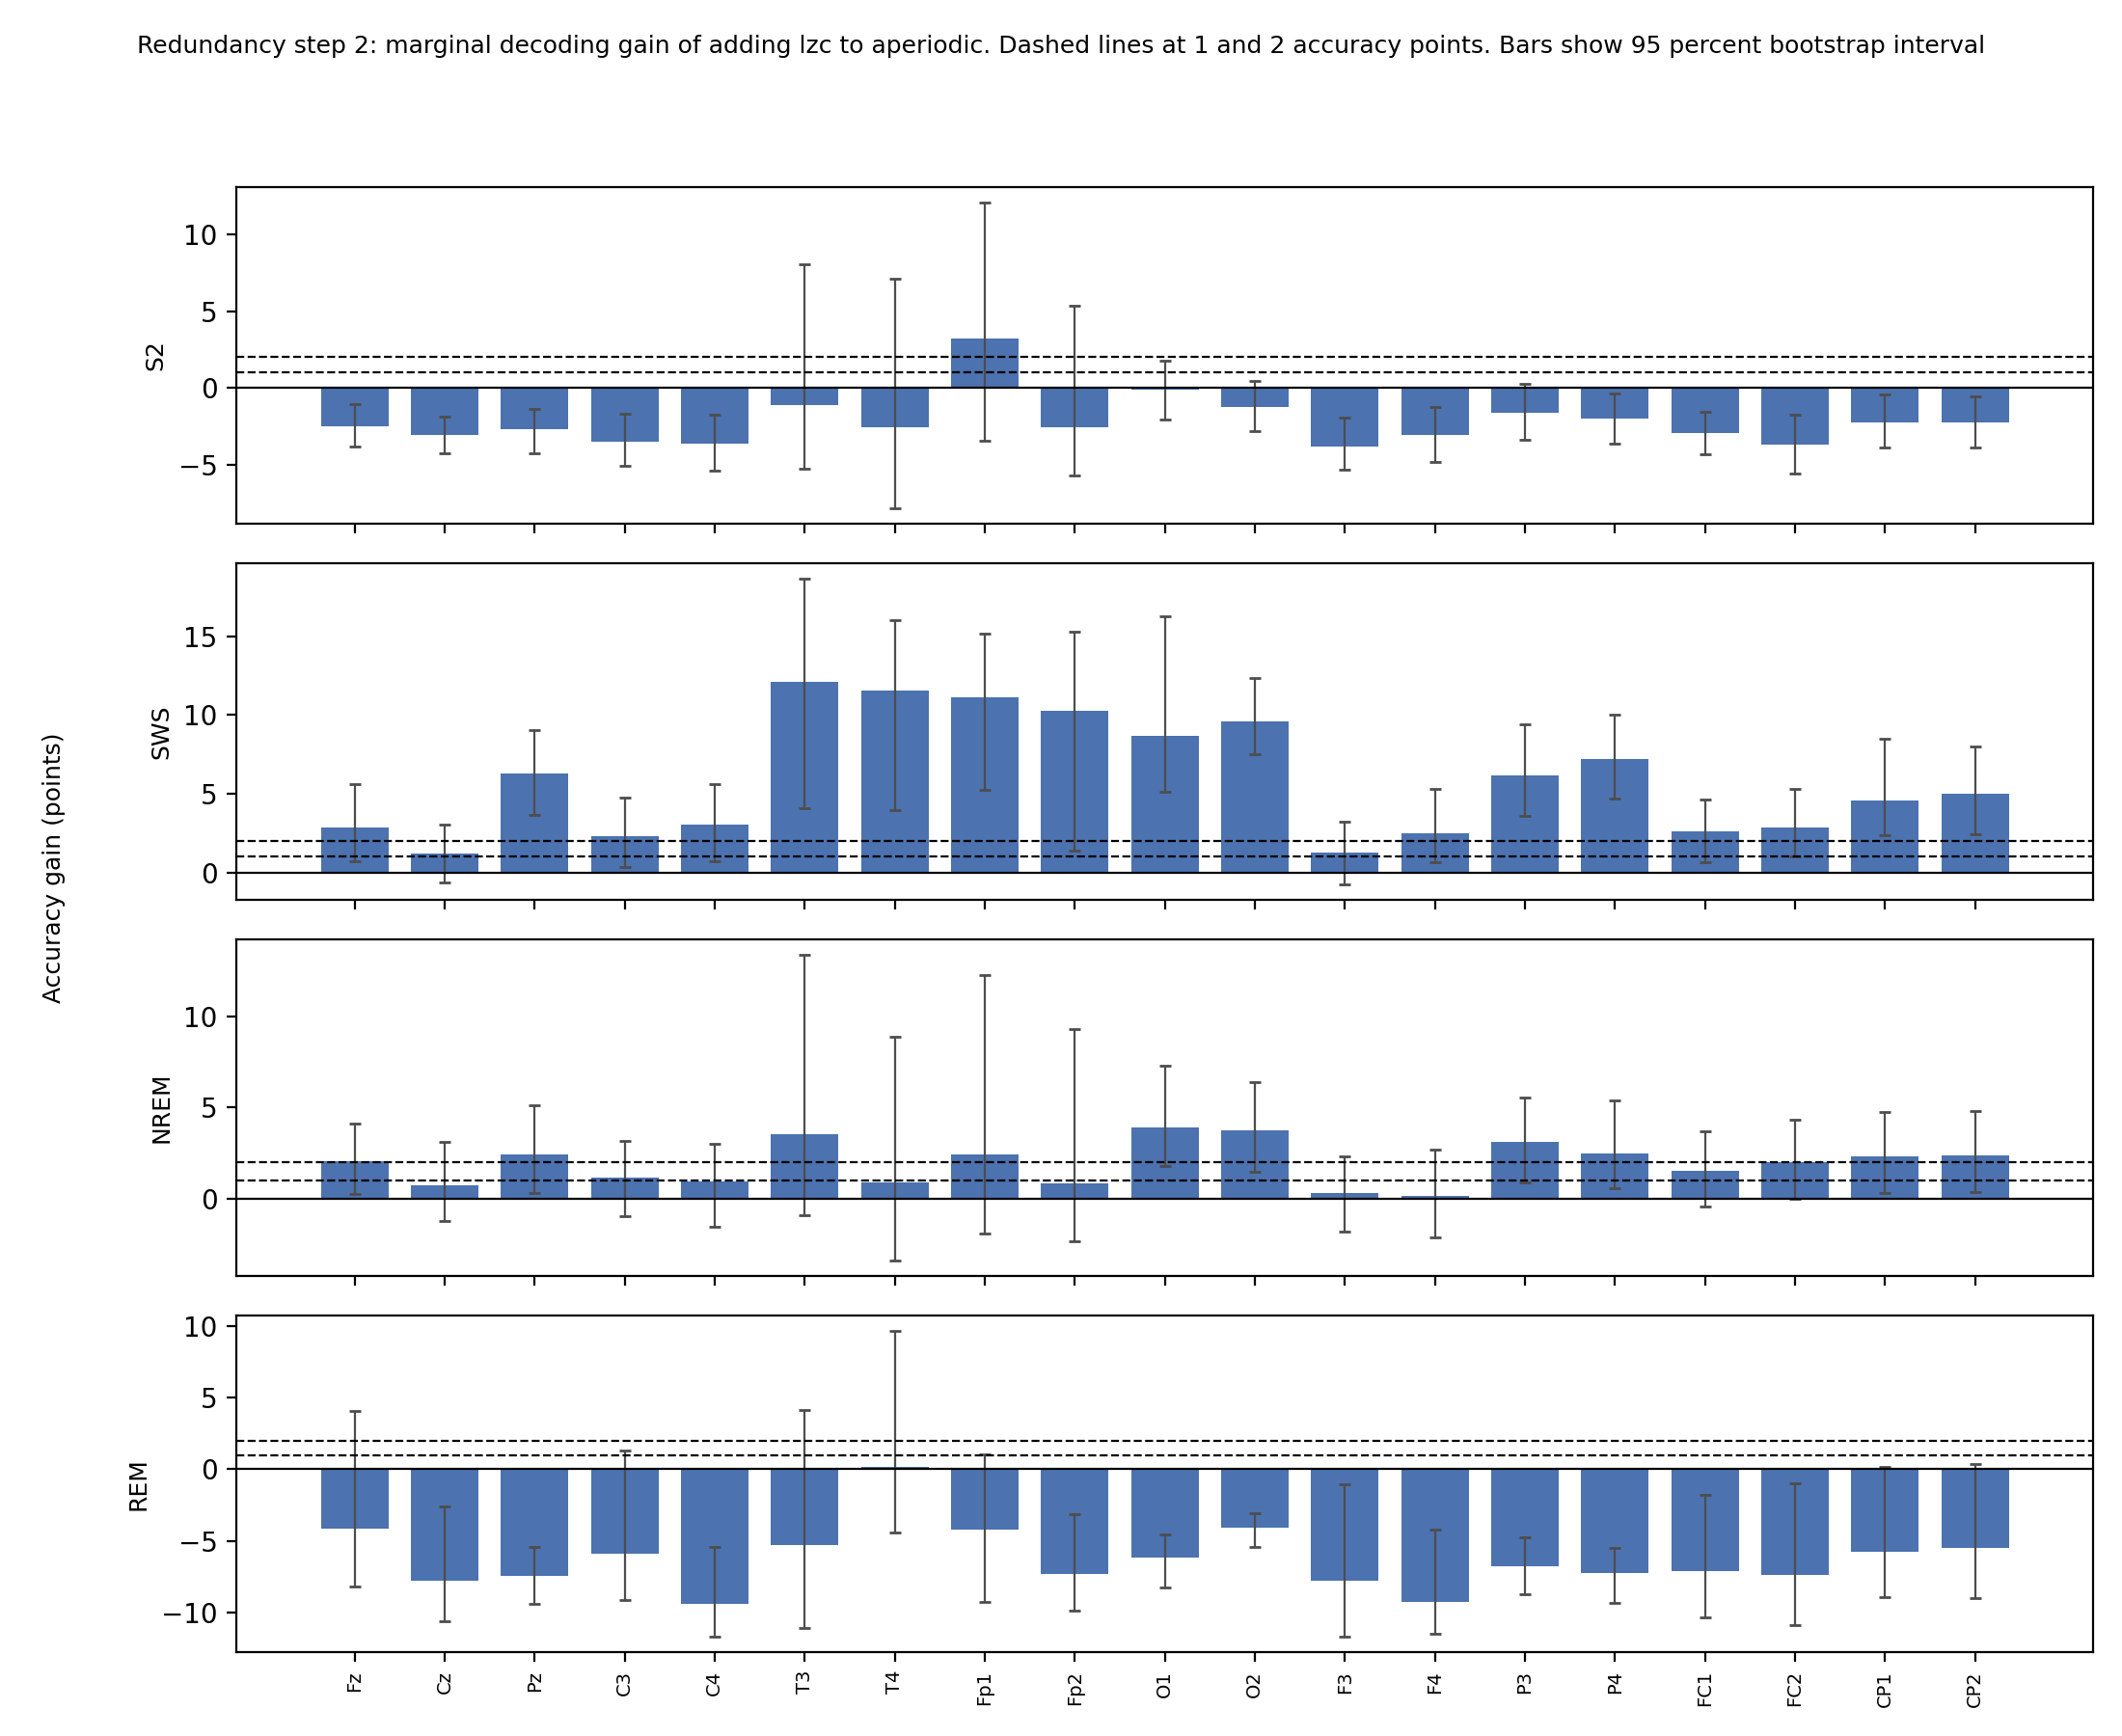

Source data for this figure (header and first rows):
state, electrode, acc_reference_pct, acc_both_pct, gain_pts, gain_ci_lo, gain_ci_hi, p_gain_maxstat, n_subjects, n_trials, n_bootstraps, n_perm
S2, O2, 57.14, 55.91, -1.235, -2.784, 0.4646, , 36, 61, 200, 0
S2, F3, 55.6, 51.77, -3.825, -5.324, -1.926, , 36, 61, 200, 0
S2, F4, 55.79, 52.74, -3.055, -4.804, -1.215, , 36, 61, 200, 0
S2, P3, 56.32, 54.67, -1.651, -3.396, 0.2515, , 36, 61, 200, 0
S2, P4, 56.06, 54.04, -2.022, -3.607, -0.3562, , 36, 61, 200, 0
S2, FC1, 56.91, 53.98, -2.926, -4.329, -1.55, , 36, 61, 200, 0
S2, O1, 56.04, 55.95, -0.09522, -2.084, 1.766, , 36, 61, 200, 0
S2, Fp2, 51.42, 48.85, -2.571, -5.675, 5.343, , 36, 61, 200, 0
S2, Pz, 56.79, 54.08, -2.711, -4.273, -1.381, , 36, 61, 200, 0
S2, C3, 56.21, 52.7, -3.509, -5.088, -1.666, , 36, 61, 200, 0
S2, C4, 55.58, 51.92, -3.659, -5.374, -1.731, , 36, 61, 200, 0
S2, T3, 50.29, 49.2, -1.097, -5.267, 8.076, , 36, 61, 200, 0
S2, T4, 42.88, 40.31, -2.571, -7.83, 7.118, , 36, 61, 200, 0
S2, FC2, 55.61, 51.94, -3.667, -5.57, -1.769, , 36, 61, 200, 0
S2, CP1, 55.87, 53.64, -2.227, -3.912, -0.436, , 36, 61, 200, 0
S2, CP2, 56.22, 53.95, -2.276, -3.902, -0.5347, , 36, 61, 200, 0
S2, Cz, 56.09, 53.06, -3.033, -4.268, -1.882, , 36, 61, 200, 0
S2, Fp1, 47.43, 50.66, 3.237, -3.416, 12.08, , 36, 61, 200, 0
S2, Fz, 56.63, 54.16, -2.479, -3.81, -1.073, , 36, 61, 200, 0
SWS, Pz, 53.32, 59.58, 6.263, 3.666, 9.05, , 36, 61, 200, 0
SWS, Fz, 54.97, 57.86, 2.887, 0.7009, 5.641, , 36, 61, 200, 0
SWS, Cz, 56.07, 57.27, 1.197, -0.6063, 3.045, , 36, 61, 200, 0
SWS, C4, 53.81, 56.83, 3.028, 0.7323, 5.626, , 36, 61, 200, 0
SWS, C3, 54.52, 56.84, 2.321, 0.3839, 4.757, , 36, 61, 200, 0
SWS, T4, 41.91, 53.46, 11.55, 3.965, 16.04, , 36, 61, 200, 0
SWS, T3, 44.09, 56.19, 12.1, 4.115, 18.66, , 36, 61, 200, 0
SWS, F4, 53.34, 55.82, 2.474, 0.6578, 5.317, , 36, 61, 200, 0
SWS, F3, 54.26, 55.52, 1.265, -0.7334, 3.214, , 36, 61, 200, 0
SWS, O2, 51.82, 61.44, 9.621, 7.491, 12.34, , 36, 61, 200, 0
SWS, O1, 49.68, 58.33, 8.653, 5.126, 16.23, , 36, 61, 200, 0
SWS, Fp2, 42.48, 52.74, 10.26, 1.385, 15.31, , 36, 61, 200, 0
SWS, Fp1, 41.33, 52.45, 11.12, 5.235, 15.17, , 36, 61, 200, 0
SWS, P4, 52.27, 59.48, 7.207, 4.705, 10, , 36, 61, 200, 0
SWS, P3, 53.05, 59.2, 6.152, 3.611, 9.388, , 36, 61, 200, 0
SWS, FC2, 55.42, 58.27, 2.851, 1.034, 5.332, , 36, 61, 200, 0
SWS, FC1, 55.54, 58.15, 2.608, 0.6485, 4.626, , 36, 61, 200, 0
SWS, CP2, 53.71, 58.7, 4.993, 2.416, 8.016, , 36, 61, 200, 0
SWS, CP1, 53.34, 57.91, 4.565, 2.403, 8.462, , 36, 61, 200, 0
NREM, P3, 54.91, 58.01, 3.1, 0.8901, 5.557, , 36, 61, 200, 0
NREM, F4, 55.55, 55.71, 0.163, -2.085, 2.689, , 36, 61, 200, 0
NREM, FC1, 55.56, 57.07, 1.511, -0.4026, 3.692, , 36, 61, 200, 0
NREM, P4, 55.08, 57.58, 2.506, 0.5925, 5.385, , 36, 61, 200, 0
NREM, CP1, 54.71, 57.05, 2.338, 0.3151, 4.774, , 36, 61, 200, 0
NREM, FC2, 54.43, 56.41, 1.985, 0.021, 4.352, , 36, 61, 200, 0
NREM, CP2, 54.93, 57.33, 2.402, 0.3844, 4.787, , 36, 61, 200, 0
NREM, T3, 50.24, 53.81, 3.566, -0.8706, 13.37, , 36, 61, 200, 0
NREM, Pz, 55.23, 57.68, 2.447, 0.3284, 5.125, , 36, 61, 200, 0
NREM, C3, 55.14, 56.31, 1.169, -0.9304, 3.175, , 36, 61, 200, 0
NREM, Fp1, 50.98, 53.43, 2.45, -1.9, 12.26, , 36, 61, 200, 0
NREM, T4, 50.06, 50.93, 0.8778, -3.358, 8.856, , 36, 61, 200, 0
NREM, Fz, 55.01, 57.08, 2.072, 0.2442, 4.107, , 36, 61, 200, 0
NREM, Cz, 55.38, 56.12, 0.7487, -1.198, 3.114, , 36, 61, 200, 0
NREM, F3, 55.36, 55.69, 0.3281, -1.766, 2.348, , 36, 61, 200, 0
NREM, O2, 55.82, 59.57, 3.746, 1.477, 6.377, , 36, 61, 200, 0
NREM, O1, 54.56, 58.46, 3.898, 1.798, 7.295, , 36, 61, 200, 0
NREM, Fp2, 52.28, 53.13, 0.849, -2.322, 9.283, , 36, 61, 200, 0
NREM, C4, 54.87, 55.82, 0.9482, -1.523, 3.012, , 36, 61, 200, 0
REM, F3, 47.29, 39.49, -7.802, -11.65, -1.041, , 36, 61, 200, 0
REM, O2, 54.63, 50.58, -4.051, -5.418, -3.08, , 36, 61, 200, 0
REM, O1, 53.9, 47.74, -6.161, -8.232, -4.564, , 36, 61, 200, 0
... 16 more rows
